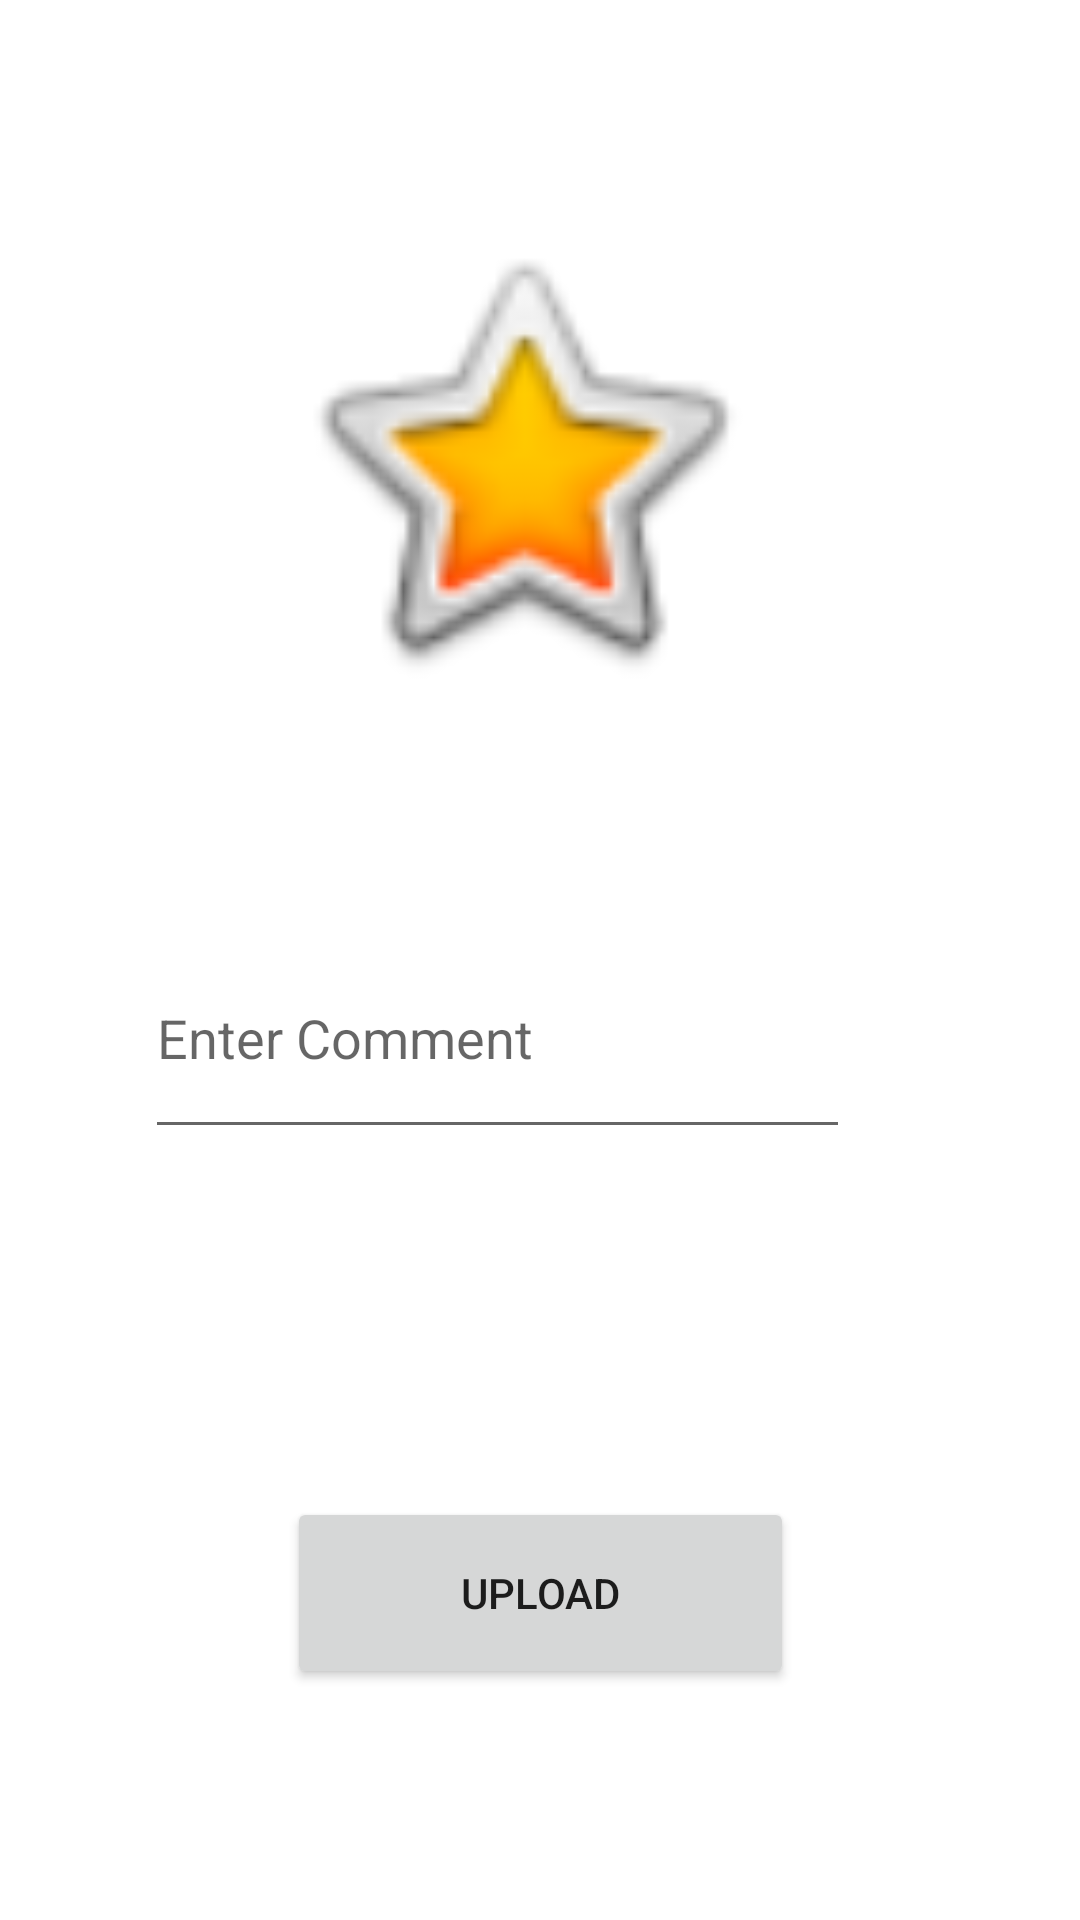

Android layout source for this screen:
<!-- AndroidManifest.xml: application theme Theme.KotlinInstaClone10 -->
<!-- res/layout/activity_upload_actiivity.xml -->
<?xml version="1.0" encoding="utf-8"?>
<androidx.constraintlayout.widget.ConstraintLayout xmlns:android="http://schemas.android.com/apk/res/android"
    xmlns:app="http://schemas.android.com/apk/res-auto"
    xmlns:tools="http://schemas.android.com/tools"
    android:layout_width="match_parent"
    android:layout_height="match_parent"
    android:contentDescription="ımageView"
    tools:context=".view.uploadActiivity">

    <ImageView
        android:id="@+id/imageView"
        android:layout_width="256dp"
        android:layout_height="162dp"
        android:layout_marginTop="72dp"
        android:onClick="selectImage"
        app:layout_constraintEnd_toEndOf="parent"
        app:layout_constraintHorizontal_bias="0.438"
        app:layout_constraintStart_toStartOf="parent"
        app:layout_constraintTop_toTopOf="parent"
        app:srcCompat="@android:drawable/btn_star_big_on" />

    <EditText
        android:id="@+id/commentTetxt"
        android:layout_width="235dp"
        android:layout_height="77dp"
        android:layout_marginTop="72dp"
        android:ems="10"
        android:hint="Enter Comment"
        android:inputType="textPersonName"
        app:layout_constraintEnd_toEndOf="parent"
        app:layout_constraintHorizontal_bias="0.386"
        app:layout_constraintStart_toStartOf="parent"
        app:layout_constraintTop_toBottomOf="@+id/imageView" />

    <Button
        android:id="@+id/uploadButtob"
        android:layout_width="169dp"
        android:layout_height="64dp"
        android:layout_marginTop="116dp"
        android:onClick="uploadButtonClicked"
        android:text="Upload"
        app:layout_constraintEnd_toEndOf="parent"
        app:layout_constraintStart_toStartOf="parent"
        app:layout_constraintTop_toBottomOf="@+id/commentTetxt" />
</androidx.constraintlayout.widget.ConstraintLayout>
<!-- resources referenced by this layout -->
<resources>
  <style name="Theme.KotlinInstaClone10" parent="Theme.MaterialComponents.DayNight.DarkActionBar">
          
          <item name="colorPrimary">@color/purple_500</item>
          <item name="colorPrimaryVariant">@color/purple_700</item>
          <item name="colorOnPrimary">@color/white</item>
          
          <item name="colorSecondary">@color/teal_200</item>
          <item name="colorSecondaryVariant">@color/teal_700</item>
          <item name="colorOnSecondary">@color/black</item>
          
          <item name="android:statusBarColor">?attr/colorPrimaryVariant</item>
          
      </style>
  <!-- not gathered from this repository: default colours our renderer supplied (Android Studio template values) -->
  <color name="purple_500">#FF6200EE</color>
  <color name="purple_700">#FF3700B3</color>
  <color name="teal_200">#FF03DAC5</color>
  <color name="teal_700">#FF018786</color>
  <color name="black">#FF000000</color>
  <color name="white">#FFFFFFFF</color>
</resources>
